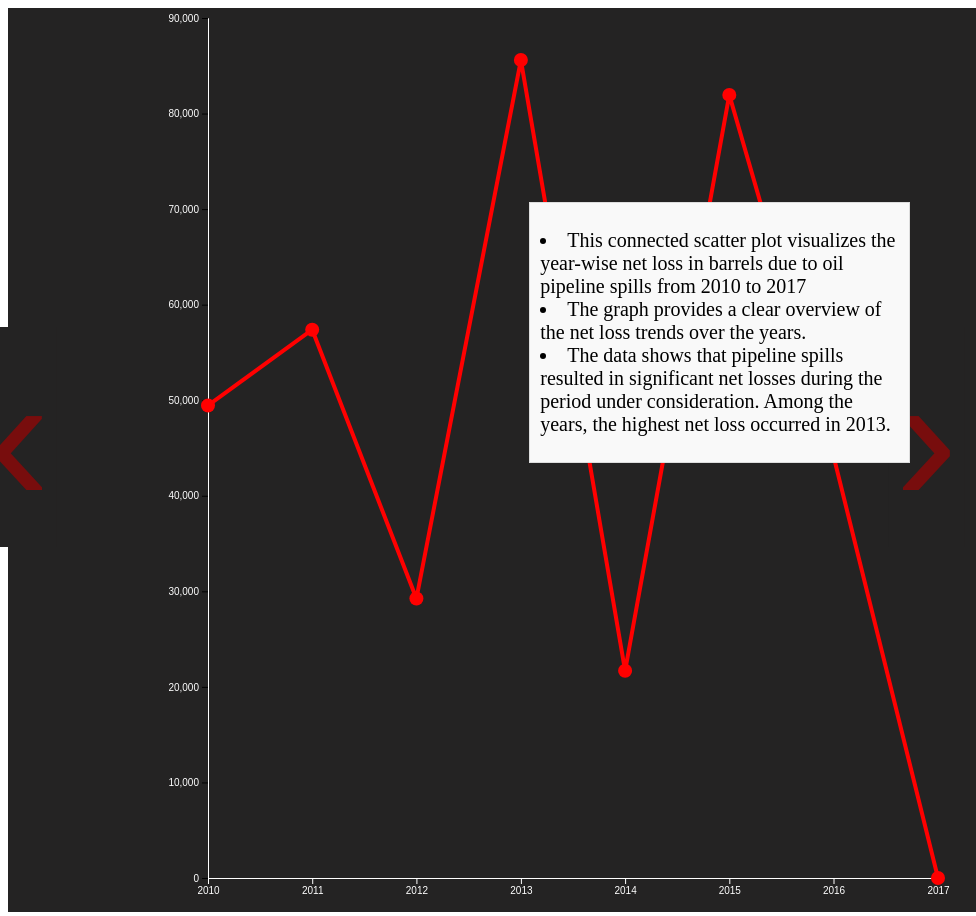
D3 v4 page, settled after 480 driven frames (8 s of simulated time); the page loaded 1 data file(s).


    // set the dimensions and margins of the graph
    var margin = {top: 10, right: 30, bottom: 30, left: 200},
        width = 960 - margin.left - margin.right,
        height = 900 - margin.top - margin.bottom;
    
    // append the svg object to the body of the page
    var svg = d3.select("#my_dataviz")
      .append("svg")
        .attr("width", width + margin.left + margin.right)
        .attr("height", height + margin.top + margin.bottom)
      .append("g")
        .attr("transform",
              "translate(" + margin.left + "," + margin.top + ")");
    
    //Read the data
    d3.csv("yearly_net_loss_totals.csv",
      // When reading the csv, I must format variables:
      function(d){
        return { Year : d3.timeParse("%Y")(d.Year), value : d.value }
      },
      // Now I can use this dataset:
      function(data) {
        // Add X axis --> it is a date format

        var x = d3.scaleTime()
          .domain(d3.extent(data, function(d) { return d.Year; }))
          .range([ 0, width ]);
        svg.append("g")
          .attr("transform", "translate(0," + height + ")")
          .call(d3.axisBottom(x))
          .select(".domain").style("stroke", "white"); // set color of axis line
        svg.selectAll(".tick line").style("stroke", "white"); // set color of tick lines
        svg.selectAll(".tick text").style("fill", "white"); // set color of tick labels


        var y = d3.scaleLinear()
          .domain( [0, 90000])
          .range([ height, 0 ]);
        svg.append("g")
          .call(d3.axisLeft(y))
          .select(".domain").style("stroke", "white") // set color of axis line
          svg.selectAll(".tick text").style("fill", "white"); // set color of tick labels

      
    
        // Add the line
        svg.append("path")
          .datum(data)
          .attr("fill", "none")
          .attr("stroke", "red")
          .attr("stroke-width", 4)
          .attr("d", d3.line()
            .x(function(d) { return x(d.Year) })
            .y(function(d) { return y(d.value) })
            )
        // Add the points
        svg
          .append("g")
          .selectAll("dot")
          .data(data)
          .enter()
          .append("circle")
            .attr("cx", function(d) { return x(d.Year) } )
            .attr("cy", function(d) { return y(d.value) } )
            .attr("r", 7)
            .attr("fill", "red")
    })


### data: yearly_net_loss_totals.csv
Year, value
2010, 49452
2011, 57375
2012, 29247
2013, 85598
2014, 21686
2015, 81955
2016, 44170
2017, 0.0